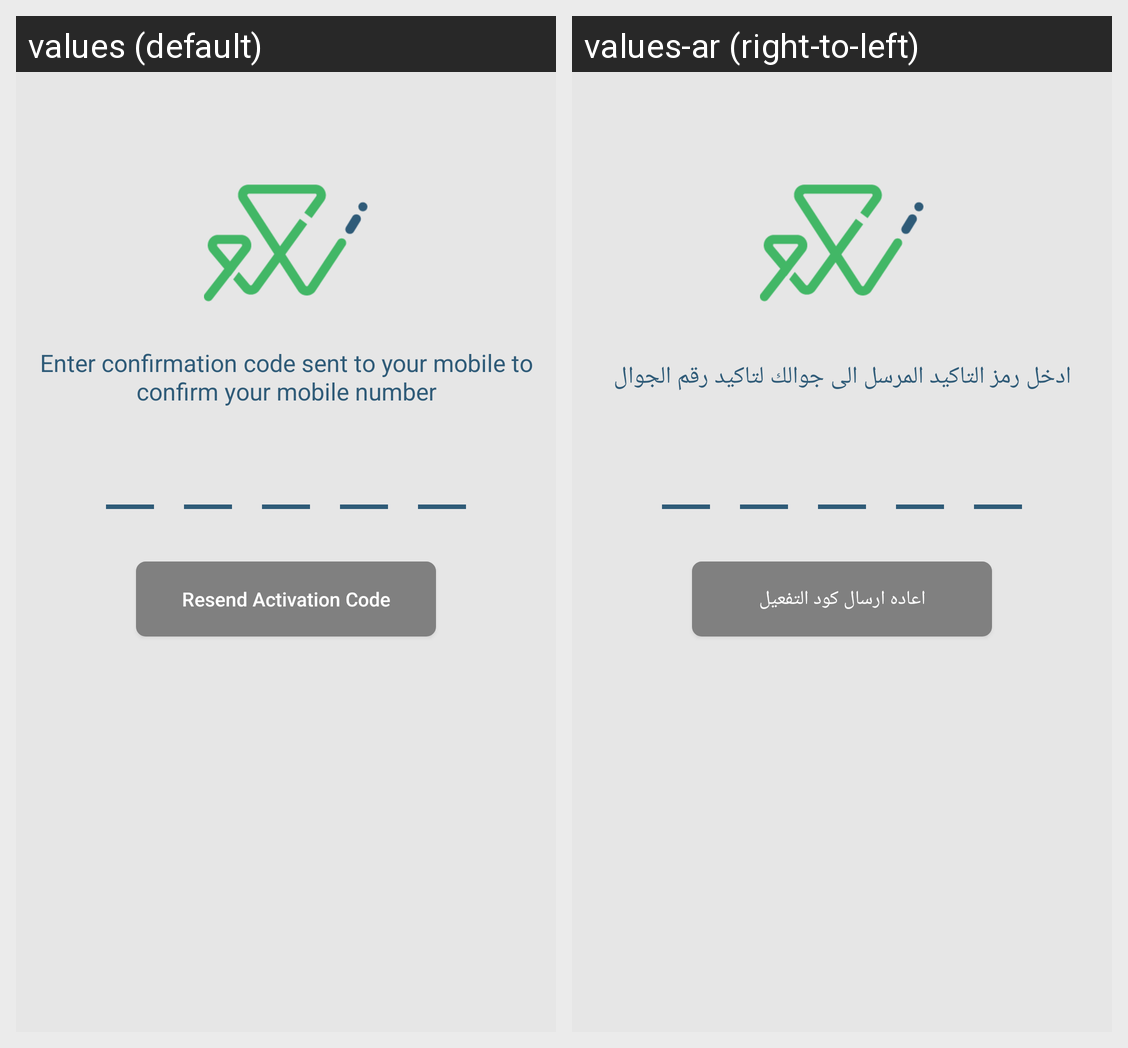

For this localized Android screen grid, give each drawn string resource with its value in every locale shown.
Android screen res/layout/activity_check_code.xml rendered under 2 locales, left to right: values (default), values-ar (right-to-left). Device: Nexus 5 (rendered at 1080×1920; each locale shown at half size, 540×960, under a caption strip naming it); theme AppTheme.
Strings drawn on this screen, with the default value and each locale's value (text and hints the layout hard-codes, and strings that could not be matched under every locale, appear in the picture but are not listed):

check_message_pin
  values: Enter confirmation code sent to your mobile to confirm your mobile number
  values-ar: ادخل رمز التاكيد المرسل الى جوالك لتاكيد رقم الجوال

resend_code
  values: Resend Activation Code
  values-ar: اعاده ارسال كود التفعيل
